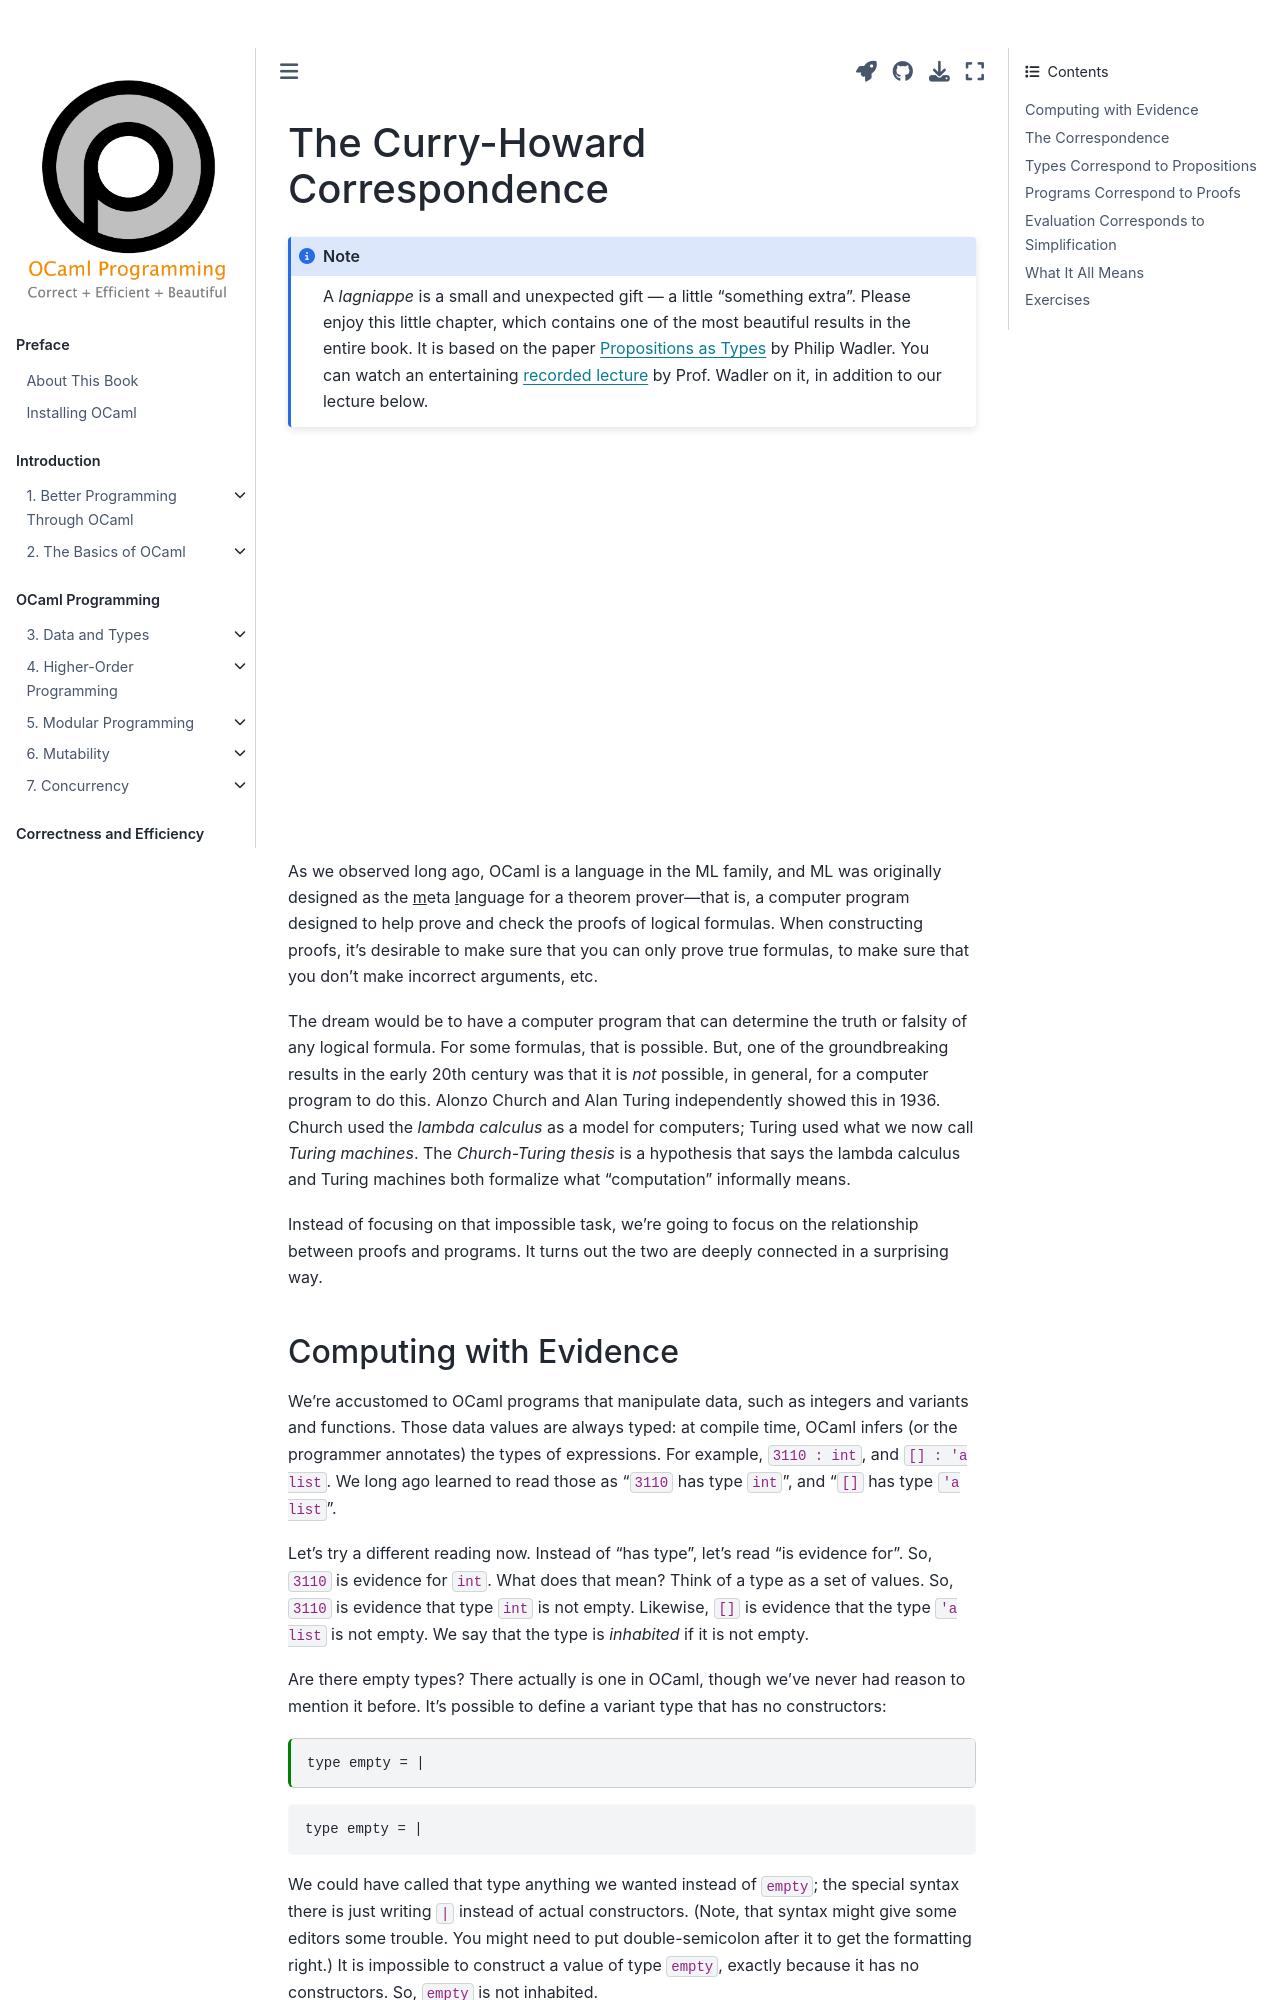

repository: cs3110/textbook · page: chapters/adv/curry-howard.html · generator: jekyll

---
jupytext:
  cell_metadata_filter: -all
  formats: md:myst
  text_representation:
    extension: .md
    format_name: myst
    format_version: 0.13
    jupytext_version: 1.10.3
kernelspec:
  display_name: OCaml
  language: OCaml
  name: ocaml-jupyter
---

# The Curry-Howard Correspondence

```{note}
A *lagniappe* is a small and unexpected gift &mdash; a little "something extra".
Please enjoy this little chapter, which contains one of the most beautiful
results in the entire book. It is based on the paper
[Propositions as Types][pat] by Philip Wadler. You can watch an entertaining
[recorded lecture][pat-lambda-days] by Prof. Wadler on it, in addition
to our lecture below.
```

{{ video_embed | replace("%%VID%%", "GdcOy6zVFC4")}}

As we observed long ago, OCaml is a language in the ML family, and ML was
originally designed as the <u>m</u>eta <u>l</u>anguage for a theorem
prover&mdash;that is, a computer program designed to help prove and check the
proofs of logical formulas. When constructing proofs, it's desirable to make
sure that you can only prove true formulas, to make sure that you don't make
incorrect arguments, etc.

The dream would be to have a computer program that can determine the truth or
falsity of any logical formula. For some formulas, that is possible. But, one of
the groundbreaking results in the early 20th century was that it is *not*
possible, in general, for a computer program to do this. Alonzo Church and Alan
Turing independently showed this in 1936. Church used the *lambda calculus* as a
model for computers; Turing used what we now call *Turing machines*. The
*Church-Turing thesis* is a hypothesis that says the lambda calculus and Turing
machines both formalize what "computation" informally means.

Instead of focusing on that impossible task, we're going to focus on the
relationship between proofs and programs. It turns out the two are deeply
connected in a surprising way.
